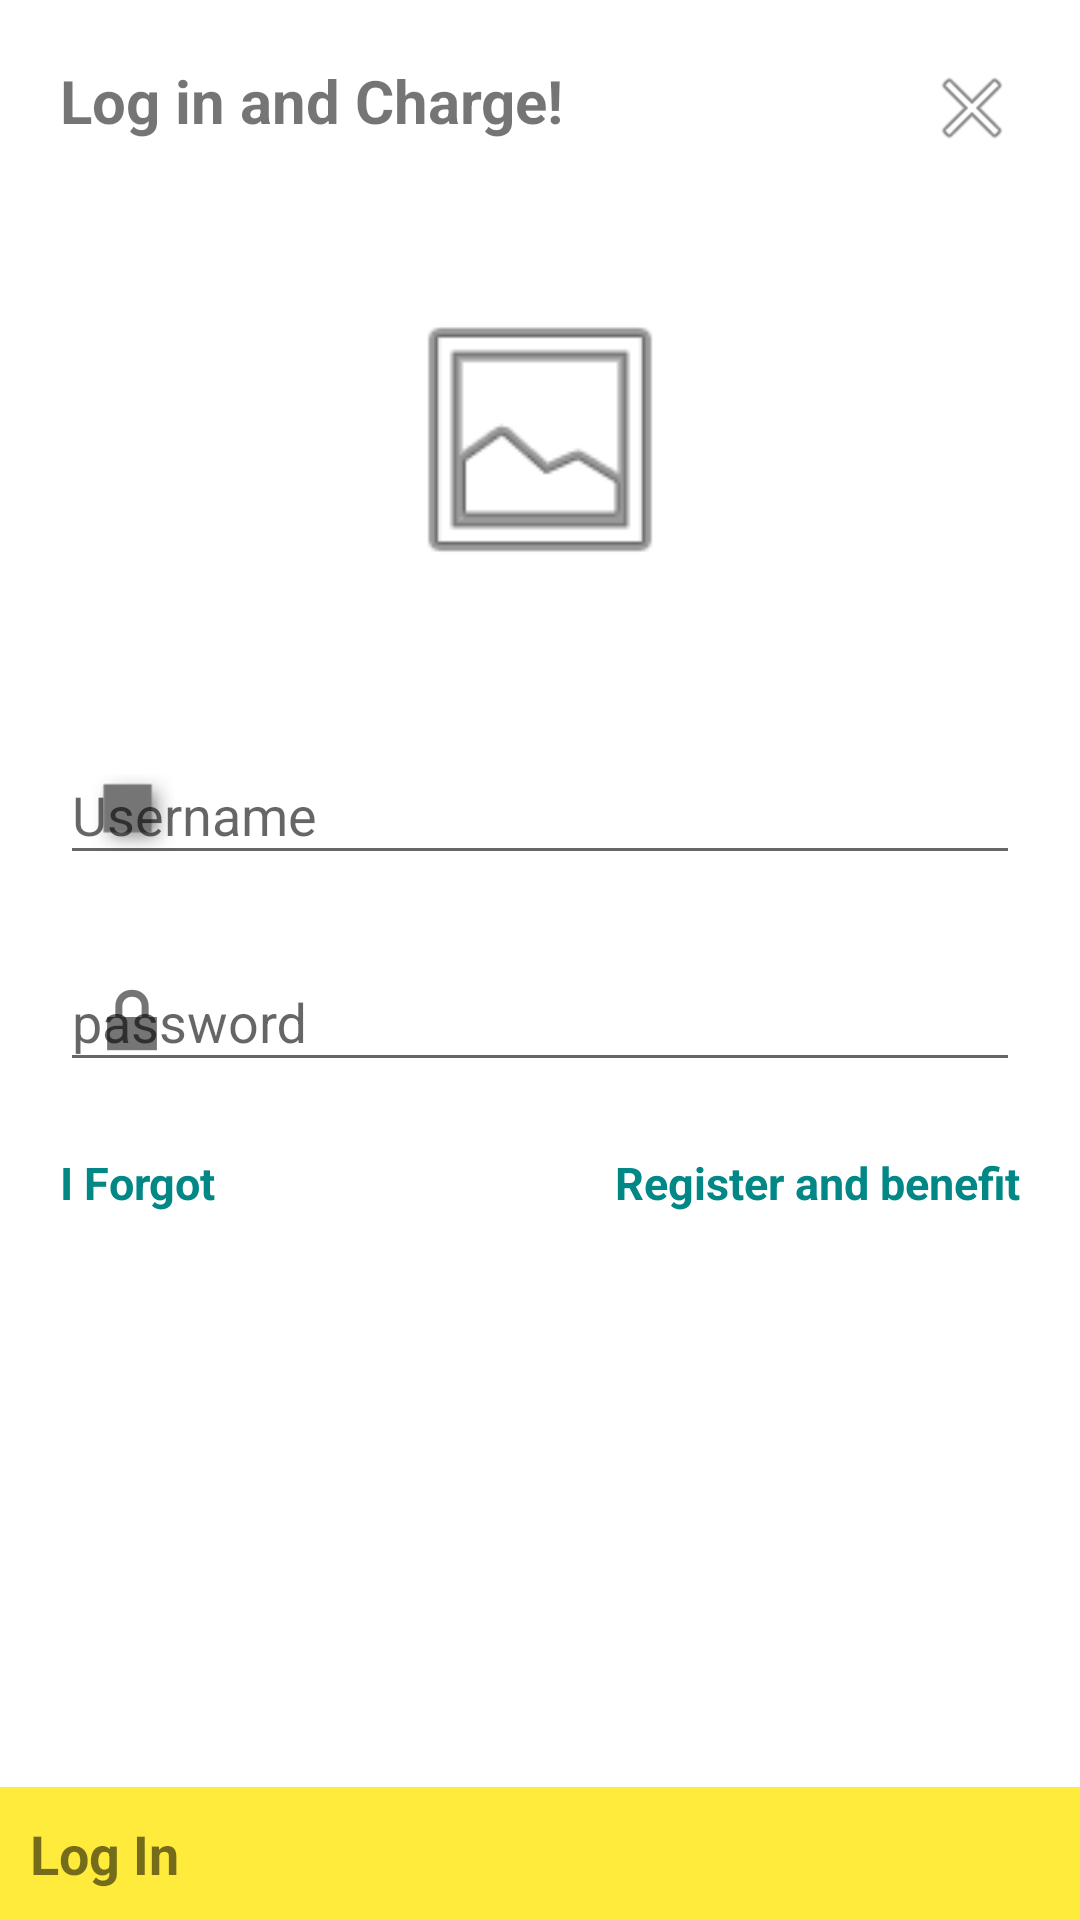

This screen was rendered from an Android layout file. Write that file and the resources it references.
<!-- AndroidManifest.xml: application theme Theme.NearbyStations -->
<!-- res/layout/login_fragment.xml -->
<?xml version="1.0" encoding="utf-8"?>
<androidx.constraintlayout.widget.ConstraintLayout xmlns:android="http://schemas.android.com/apk/res/android"
    xmlns:app="http://schemas.android.com/apk/res-auto"
    android:id="@+id/container"
    android:layout_width="match_parent"
    android:layout_height="match_parent">

    <TextView
        android:id="@+id/textView"
        android:layout_width="wrap_content"
        android:textStyle="bold"
        android:textSize="20sp"
        android:layout_height="0dp"
        android:text="Log in and Charge!"
        android:layout_margin="20dp"
        app:layout_constraintTop_toTopOf="parent"
        app:layout_constraintStart_toStartOf="parent"/>

    <ImageView
        android:id="@+id/imageView2"
        android:layout_width="wrap_content"
        android:layout_height="wrap_content"
        android:layout_margin="20dp"
        android:src="@android:drawable/ic_menu_close_clear_cancel"
        app:layout_constraintEnd_toEndOf="parent"
        app:layout_constraintTop_toTopOf="parent"/>


    <ImageView
        android:layout_width="0dp"
        android:layout_height="0dp"
        android:paddingTop="50dp"
        android:paddingBottom="40dp"
        android:src="@android:drawable/ic_menu_gallery"
        app:layout_constraintStart_toStartOf="parent"
        app:layout_constraintEnd_toEndOf="parent"
        app:layout_constraintBottom_toTopOf = "@+id/userDetailsCL"
        app:layout_constraintTop_toBottomOf="@+id/textView"/>

    <androidx.constraintlayout.widget.ConstraintLayout
        android:id="@+id/userDetailsCL"
        android:layout_width="match_parent"
        app:layout_constraintTop_toTopOf="parent"
        app:layout_constraintBottom_toBottomOf="parent"
        app:layout_constraintRight_toRightOf="parent"
        app:layout_constraintStart_toStartOf="parent"
        android:layout_marginStart="20dp"
        android:layout_marginEnd="20dp"
        android:layout_height="wrap_content">

        <com.google.android.material.textfield.TextInputLayout
            android:id="@+id/text_input_layout1"
            android:layout_width="match_parent"
            style="@style/Widget.Design.TextInputLayout"
            app:startIconDrawable="@android:drawable/picture_frame"
            android:layout_height="wrap_content"
            app:layout_constraintTop_toTopOf="parent"
            app:layout_constraintStart_toStartOf="parent"
            android:hint="Username">

            <com.google.android.material.textfield.TextInputEditText
                android:id="@+id/username"
                android:layout_width="match_parent"
                android:layout_height="wrap_content"
                android:inputType="textEmailAddress" />

        </com.google.android.material.textfield.TextInputLayout>


        <com.google.android.material.textfield.TextInputLayout
            android:id="@+id/text_input_layout2"
            style="@style/Widget.Design.TextInputLayout"
            app:startIconDrawable="@android:drawable/ic_lock_lock"
            android:layout_width="match_parent"
            android:layout_height="wrap_content"
            android:layout_marginTop="10dp"
            app:layout_constraintTop_toBottomOf="@+id/text_input_layout1"
            app:layout_constraintStart_toStartOf="parent"
            android:hint="password">

            <com.google.android.material.textfield.TextInputEditText
                android:id="@+id/password"
                android:layout_width="match_parent"
                android:layout_height="wrap_content"
                android:inputType="textPassword" />

        </com.google.android.material.textfield.TextInputLayout>

        <TextView
            android:id="@+id/tvIForgot"
            android:layout_width="wrap_content"
            android:textStyle="bold"
            android:textSize="15sp"
            android:layout_height="0dp"
            android:text="I Forgot"
            android:textColor="@color/teal_700"
            android:layout_marginTop="20dp"
            app:layout_constraintTop_toBottomOf="@+id/text_input_layout2"
            app:layout_constraintStart_toStartOf="parent"/>

        <TextView
            android:id="@+id/tvRegister"
            android:layout_width="wrap_content"
            android:textStyle="bold"
            android:layout_height="0dp"
            android:text="Register and benefit"
            android:textColor="@color/teal_700"
            android:textSize="15sp"
            android:layout_marginTop="20dp"
            app:layout_constraintTop_toBottomOf="@+id/text_input_layout2"
            app:layout_constraintEnd_toEndOf="parent"/>

    </androidx.constraintlayout.widget.ConstraintLayout>

    <TextView
        android:id="@+id/login"
        android:layout_width="match_parent"
        android:layout_height="wrap_content"
        android:padding="10dp"
        android:textSize="18sp"
        android:background="#FFEB3B"
        android:text="Log In"
        android:textStyle="bold"
        app:layout_constraintBottom_toBottomOf="parent"
        app:layout_constraintStart_toStartOf="parent"
        app:layout_constraintEnd_toEndOf="parent"/>

    <ProgressBar
        android:id="@+id/spinner"
        android:layout_width="wrap_content"
        android:layout_height="wrap_content"
        android:layout_gravity="center"
        android:layout_marginTop="64dp"
        android:layout_marginBottom="64dp"
        android:visibility="gone"
        app:layout_constraintBottom_toBottomOf="parent"
        app:layout_constraintEnd_toEndOf="parent"
        app:layout_constraintStart_toStartOf="parent"
        app:layout_constraintTop_toTopOf="parent"
        app:layout_constraintVertical_bias="0.3" />

</androidx.constraintlayout.widget.ConstraintLayout>
<!-- resources referenced by this layout -->
<resources>
  <color name="teal_700">#FF018786</color>
  <style name="Theme.NearbyStations" parent="Theme.MaterialComponents.DayNight.DarkActionBar">
          
          <item name="colorPrimary">@color/purple_500</item>
          <item name="colorPrimaryVariant">@color/purple_700</item>
          <item name="colorOnPrimary">@color/white</item>
          
          <item name="colorSecondary">@color/teal_200</item>
          <item name="colorSecondaryVariant">@color/teal_700</item>
          <item name="colorOnSecondary">@color/black</item>
          
          <item name="android:statusBarColor" tools:targetApi="l">?attr/colorPrimaryVariant</item>
          
      </style>
  <color name="purple_500">#FF6200EE</color>
  <color name="purple_700">#FF3700B3</color>
  <color name="white">#FFFFFFFF</color>
  <color name="teal_200">#FF03DAC5</color>
  <color name="black">#FF000000</color>
</resources>
